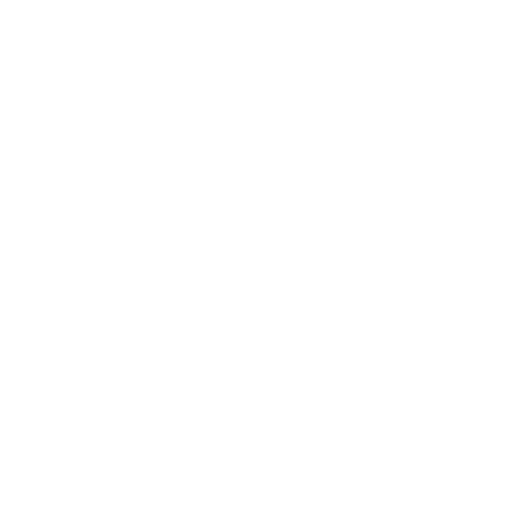
t = 0.00 s
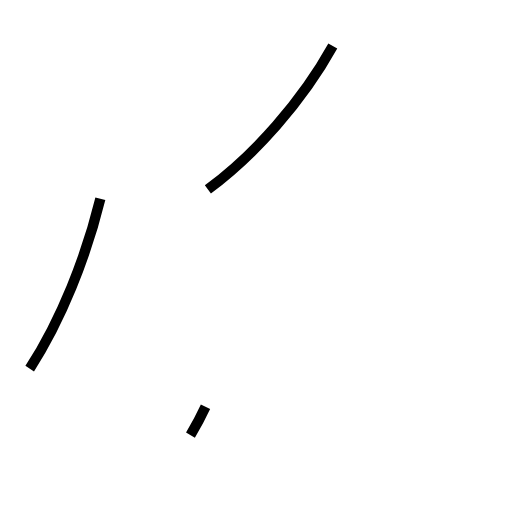
t = 1.20 s
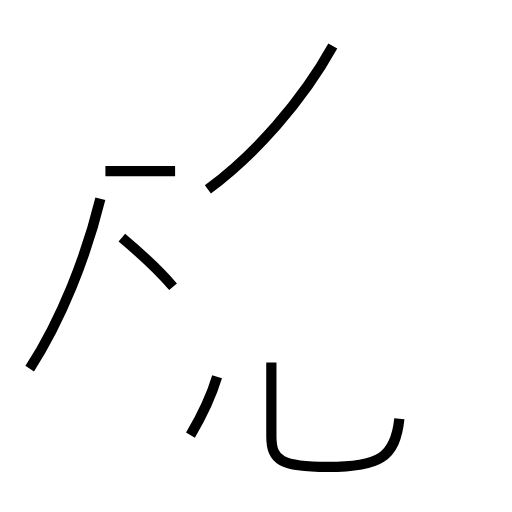
t = 2.43 s
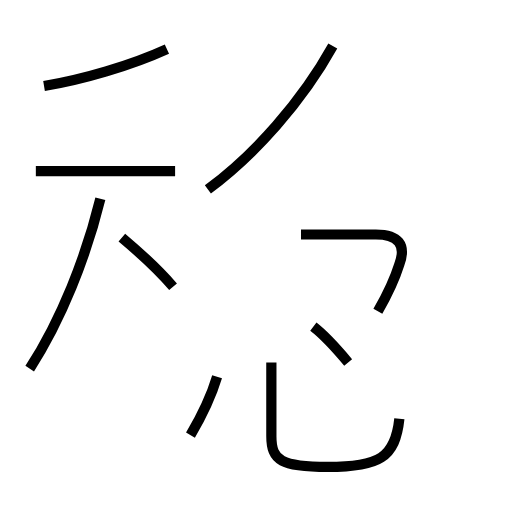
t = 3.67 s
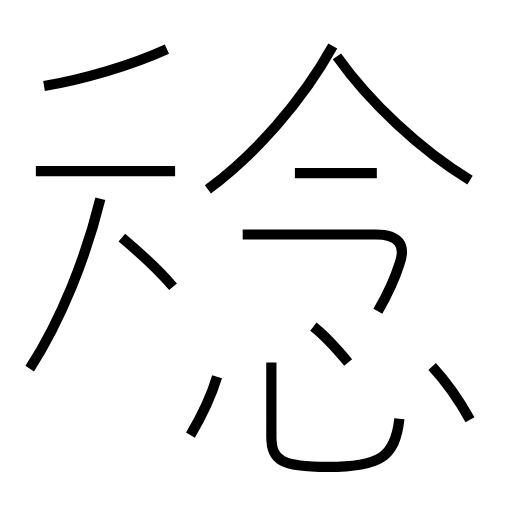
t = 4.81 s
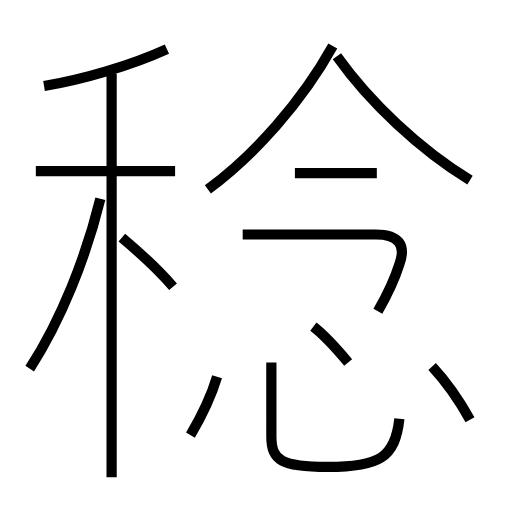
t = 5.99 s

The animated SVG that drew these frames (rendered in a browser with its animation timeline set to each time). Animation: 13 SMIL elements (animate=13); one cycle of 5.99 s.

<?xml version='1.0' encoding='utf-8'?>
<svg viewBox="0.0 -6.0 50.0 50.0" version="1.1" xmlns="http://www.w3.org/2000/svg"><rect x="-1000" y="-1000" width="2000" height="2000" stroke="white" fill="white" /><g style="fill:none;stroke:#000000;stroke-width:1"><path d="M 20.3 -25.5 C 24.9 -28.9 29.5 -34.1 32.5 -39.5 " transform="translate(0.0 38.0)" stroke-dasharray="18.700591780158053" stroke-dashoffset="18.700591780158053"><animate attributeName="stroke-dashoffset" from="18.700591780158053" to="0" dur="0.5610177534047416s" begin="0s" fill="freeze" /></path><path d="M 2.9 -8.0 C 6.0 -12.8 8.4 -18.9 9.8 -24.6 " transform="translate(0.0 38.0)" stroke-dasharray="18.054887958073937" stroke-dashoffset="18.054887958073937"><animate attributeName="stroke-dashoffset" from="18.054887958073937" to="0" dur="0.5416466387422181s" begin="0.5610177534047416s" fill="freeze" /></path><path d="M 18.6 -1.5 C 19.6 -3.2 20.6 -5.2 21.2 -7.2 " transform="translate(0.0 38.0)" stroke-dasharray="6.279621232123213" stroke-dashoffset="6.279621232123213"><animate attributeName="stroke-dashoffset" from="6.279621232123213" to="0" dur="0.18838863696369637s" begin="1.1026643921469597s" fill="freeze" /></path><path d="M 16.9 -16.0 C 15.7 -17.4 13.8 -19.2 11.9 -20.8 " transform="translate(0.0 38.0)" stroke-dasharray="6.937664919260009" stroke-dashoffset="6.937664919260009"><animate attributeName="stroke-dashoffset" from="6.937664919260009" to="0" dur="0.20812994757780026s" begin="1.2910530291106561s" fill="freeze" /></path><path d="M 39.0 -3.1 C 38.6 0.7 37.0 1.6 32.0 1.6 C 27.5 1.6 26.5 1.0 26.5 -1.4 L 26.5 -8.6 " transform="translate(0.0 38.0)" stroke-dasharray="24.188017626931845" stroke-dashoffset="24.188017626931845"><animate attributeName="stroke-dashoffset" from="24.188017626931845" to="0" dur="0.7256405288079554s" begin="1.4991829766884563s" fill="freeze" /></path><path d="M 17.1 -27.3 L 3.5 -27.3 " transform="translate(0.0 38.0)" stroke-dasharray="13.600000000000001" stroke-dashoffset="13.600000000000001"><animate attributeName="stroke-dashoffset" from="13.600000000000001" to="0" dur="0.40800000000000003s" begin="2.2248235054964116s" fill="freeze" /></path><path d="M 34.0 -8.6 C 33.0 -9.8 31.9 -11.1 30.6 -12.1 " transform="translate(0.0 38.0)" stroke-dasharray="4.889856458782358" stroke-dashoffset="4.889856458782358"><animate attributeName="stroke-dashoffset" from="4.889856458782358" to="0" dur="0.14669569376347072s" begin="2.6328235054964115s" fill="freeze" /></path><path d="M 4.3 -35.6 C 8.0 -36.2 12.8 -37.6 16.3 -39.2 " transform="translate(0.0 38.0)" stroke-dasharray="12.560477490090326" stroke-dashoffset="12.560477490090326"><animate attributeName="stroke-dashoffset" from="12.560477490090326" to="0" dur="0.37681432470270976s" begin="2.7795191992598824s" fill="freeze" /></path><path d="M 36.9 -13.6 C 37.7 -15.0 38.5 -16.6 39.0 -18.2 C 39.7 -20.1 38.9 -21.1 36.7 -21.1 L 23.7 -21.1 " transform="translate(0.0 38.0)" stroke-dasharray="22.76143921262234" stroke-dashoffset="22.76143921262234"><animate attributeName="stroke-dashoffset" from="22.76143921262234" to="0" dur="0.6828431763786701s" begin="3.156333523962592s" fill="freeze" /></path><path d="M 45.9 -3.0 C 44.9 -4.8 43.5 -6.8 42.2 -8.2 " transform="translate(0.0 38.0)" stroke-dasharray="6.3957681680001475" stroke-dashoffset="6.3957681680001475"><animate attributeName="stroke-dashoffset" from="6.3957681680001475" to="0" dur="0.1918730450400044s" begin="3.839176700341262s" fill="freeze" /></path><path d="M 36.8 -27.1 L 28.8 -27.1 " transform="translate(0.0 38.0)" stroke-dasharray="7.9999999999999964" stroke-dashoffset="7.9999999999999964"><animate attributeName="stroke-dashoffset" from="7.9999999999999964" to="0" dur="0.23999999999999988s" begin="4.031049745381266s" fill="freeze" /></path><path d="M 45.9 -26.4 C 41.0 -29.4 36.1 -34.0 32.9 -38.5 " transform="translate(0.0 38.0)" stroke-dasharray="17.869705782368108" stroke-dashoffset="17.869705782368108"><animate attributeName="stroke-dashoffset" from="17.869705782368108" to="0" dur="0.5360911734710432s" begin="4.271049745381267s" fill="freeze" /></path><path d="M 10.9 2.6 L 10.9 -36.8" transform="translate(0.0 38.0)" stroke-dasharray="39.4" stroke-dashoffset="39.4"><animate attributeName="stroke-dashoffset" from="39.4" to="0" dur="1.182s" begin="4.80714091885231s" fill="freeze" /></path></g></svg>
